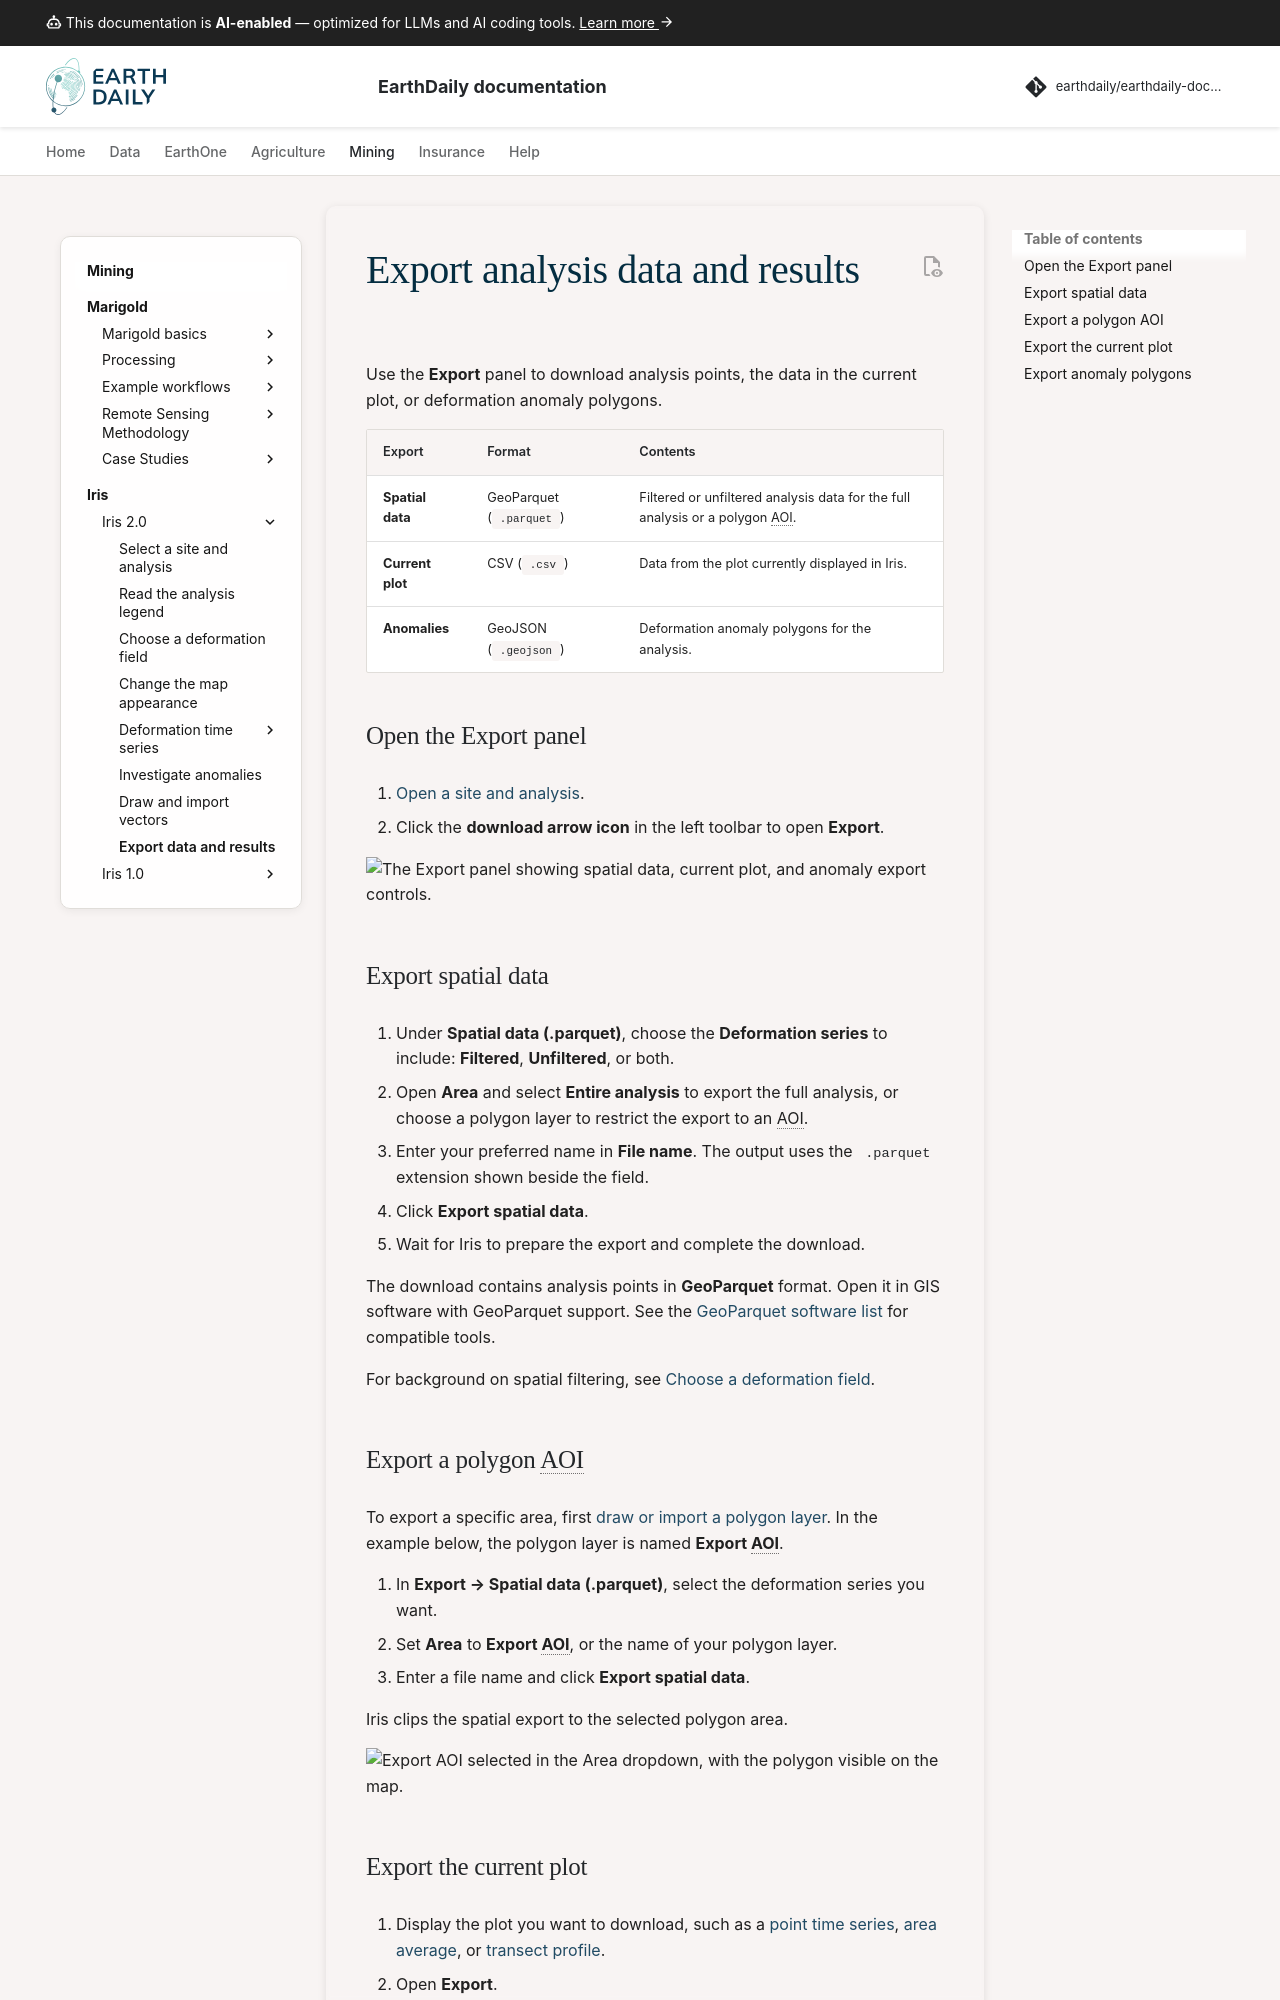

repository: earthdaily/earthdaily-documentation · page: mining/iris/v2/export-data/index.html · generator: mkdocs

---
template: iris-v2.html
---

# Export analysis data and results

Use the **Export** panel to download analysis points, the data in the current plot, or deformation anomaly polygons.

| Export | Format | Contents |
| --- | --- | --- |
| **Spatial data** | GeoParquet (`.parquet`) | Filtered or unfiltered analysis data for the full analysis or a polygon AOI. |
| **Current plot** | CSV (`.csv`) | Data from the plot currently displayed in Iris. |
| **Anomalies** | GeoJSON (`.geojson`) | Deformation anomaly polygons for the analysis. |

## Open the Export panel

1. [Open a site and analysis](select-site.md).
2. Click the **download arrow icon** in the left toolbar to open **Export**.

![The Export panel showing spatial data, current plot, and anomaly export controls.](../../../assets/mining/iris/v2/export/export-panel.png)

## Export spatial data

1. Under **Spatial data (.parquet)**, choose the **Deformation series** to include: **Filtered**, **Unfiltered**, or both.
2. Open **Area** and select **Entire analysis** to export the full analysis, or choose a polygon layer to restrict the export to an AOI.
3. Enter your preferred name in **File name**. The output uses the `.parquet` extension shown beside the field.
4. Click **Export spatial data**.
5. Wait for Iris to prepare the export and complete the download.

The download contains analysis points in **GeoParquet** format. Open it in GIS software with GeoParquet support. See the [GeoParquet software list](https://geoparquet.org/#software) for compatible tools.

For background on spatial filtering, see [Choose a deformation field](data-fields.md).
